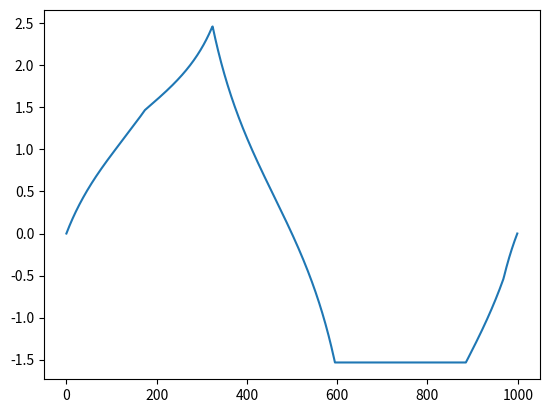

Recreate this plot in Python.
"""
Inspired from: http://1ucasvb.tumblr.com/post/42881722643/the-familiar-trigonometric-functions-can-be

Given an arbitrary polygon, first identify the bottom and top boundaries and set
those to -/+ range with midpoint equal to zero. Next, find the centroid of the
polygon and sweep a ray from the center to the edge, producing a sample value.
Determine one period of the shape, then convert that into an audio tone.

Note, the reverse should also be doable - i.e. given a single period of a pure
tone, create the polygon that represents it

e.g.
 A circle will produce a sin wave
 Regular polygons will create tones approaching a pure sin wave as the number
 of sides increases. What about irregular concave or convex polygons?
"""
import matplotlib.pyplot as plt
import numpy as np


def line_intersect(a1, a2, b1, b2):
    """
    http://stackoverflow.com/questions/563198/how-do-you-detect-where-two-line-segments-intersect
    """
    points = np.vstack((a1, a2, b1, b2))
    p = points[0]
    r = points[1] - points[0]
    q = points[2]
    s = points[3] - points[2]

    alpha = np.cross(q - p, s)
    beta = np.cross(q - p, r)
    delta = np.cross(r, s)

    if delta == 0:
        if alpha == 0:
            raise ArithmeticError('Line segments are collinear')
        else:
            raise ArithmeticError('Line segments are parallel')
    else:
        t = alpha / delta
        u = beta / delta
        if 0 <= t <= 1 and 0 <= u <= 1:
            return p + t*r
        else:
            raise ArithmeticError('Line segments do not intersect')


def poly_centroid(points):
    _points = np.vstack((points, points[0]))
    x, y, area = 0, 0, 0
    for p1, p2 in zip(_points[:-1], _points[1:]):
        c = p1[0]*p2[1] - p2[0]*p1[1]
        area += c
        x += (p1[0] + p2[0]) * c
        y += (p1[1] + p2[1]) * c
    return np.array([x / (3*area), y / (3*area)])


if __name__ == '__main__':
    np.set_printoptions(precision=2)
    # polygon = np.array([[0.0, 0.0], [1, 0], [1, 1], [0, 1]])
    # polygon = np.array([[0, 0], [1, 0], [1/2, np.sqrt(3)/2]])
    polygon = np.array([[1, 3], [-1, 4], [-2, 0], [2, 0], [3, 1.0]])
    centroid = poly_centroid(polygon)
    print(centroid)
    polygon -= centroid

    fs = 1000
    angles = np.linspace(0, 2*np.pi, fs)
    points = np.zeros((len(angles), 2))

    shifts = 0
    segment = polygon[0:2]

    for i, angle in enumerate(angles):
        ray = np.array([10*np.cos(angle), 10*np.sin(angle)])
        hit = None
        while hit is None:
            try:
                hit = line_intersect(segment[0], segment[1], [0, 0], ray)
                points[i] = hit
            except ArithmeticError:
                polygon = np.roll(polygon, -1, axis=0)
                shifts += 1
                segment = polygon[0:2]

                if shifts > 2*len(polygon):
                    raise RuntimeError('Polygon not closed')

    plt.plot(points[:, 1])
    plt.show()
